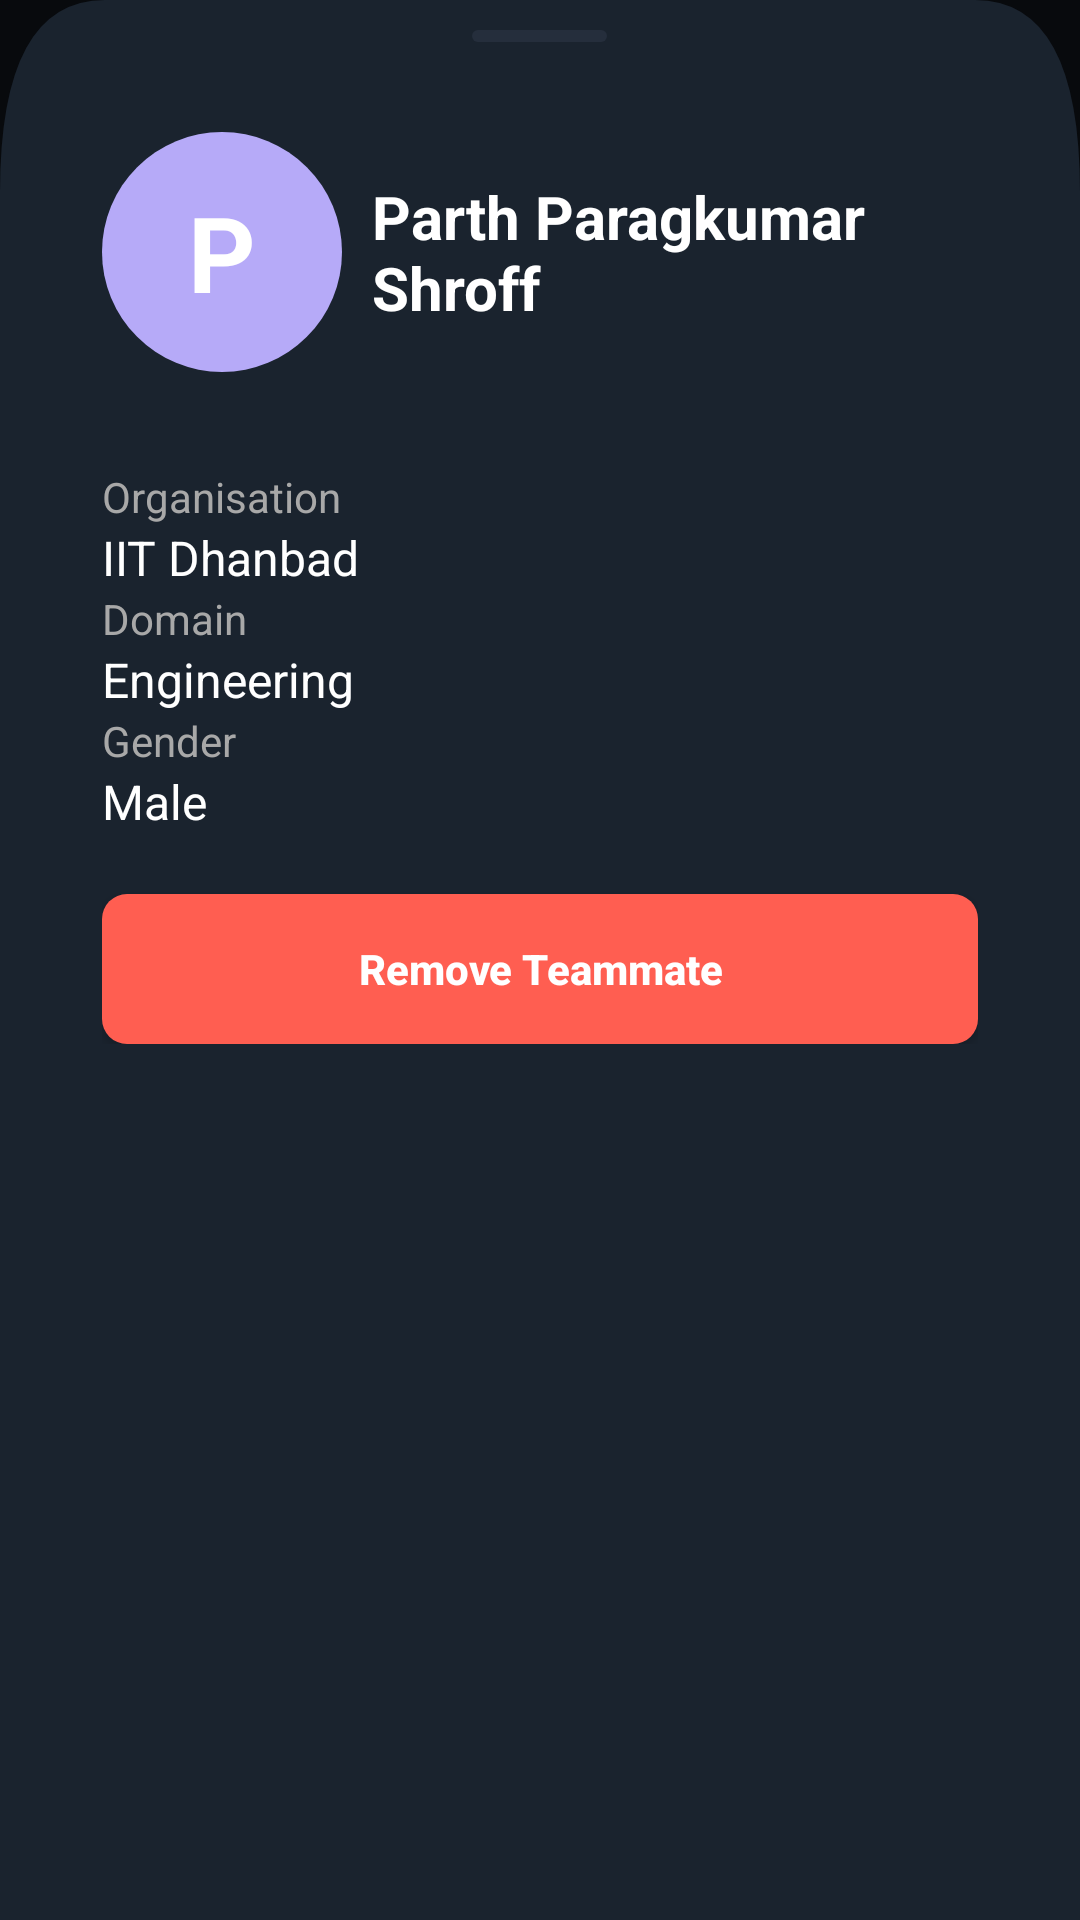

The Android layout XML behind this screen, and the referenced resources:
<!-- AndroidManifest.xml: application theme Theme.HackVerse -->
<!-- res/layout/bottomsheet_fragment_playerdetails.xml -->
<?xml version="1.0" encoding="utf-8"?>
<LinearLayout
    xmlns:android="http://schemas.android.com/apk/res/android"
    xmlns:app="http://schemas.android.com/apk/res-auto"
    xmlns:tools="http://schemas.android.com/tools"
    android:orientation="vertical"
    android:layout_width="match_parent"
    android:layout_height="380dp"
    android:background="@color/transparent"
    android:gravity="center_horizontal">

    <LinearLayout
        android:layout_width="match_parent"
        android:layout_height="match_parent"
        android:orientation="vertical"
        android:gravity="center_horizontal"
        android:background="@drawable/bsfragmentuserdesign"
        >
    <View
        android:layout_width="45dp"
        android:layout_marginTop="10dp"
        android:layout_height="4dp"
        android:background="@drawable/notch"
        />


    <com.google.android.material.appbar.CollapsingToolbarLayout
        android:layout_width="match_parent"
        android:layout_height="wrap_content"
        android:fitsSystemWindows="true"
        app:title="Hack Verse"
        app:collapsedTitleTextAppearance="@style/CollapsedTitle"
        >

        <LinearLayout
            android:layout_width="match_parent"
            android:layout_height="wrap_content"
            android:orientation="vertical"
            android:layout_marginTop="20dp"
            android:layout_marginBottom="20dp"
            android:layout_marginLeft="34dp"
            android:layout_marginRight="34dp"
            >
            <LinearLayout
                android:layout_width="match_parent"
                android:layout_height="wrap_content"
                android:orientation="horizontal"
                android:gravity="center_vertical"
                >
                <RelativeLayout
                    android:layout_width="80dp"
                    android:layout_height="80dp"
                    android:background="@drawable/circle_background_user"
                    android:layout_marginTop="10dp"
                    android:layout_marginBottom="10dp"
                    android:layout_marginRight="10dp"
                    android:gravity="center"
                    >
                    <TextView
                        android:layout_width="wrap_content"
                        android:layout_height="wrap_content"
                        android:text="P"
                        android:textSize="35sp"
                        android:textColor="#FFFFFF"
                        android:textStyle="bold"/>
                </RelativeLayout>
                <TextView
                    android:id="@+id/txtPDName"
                    android:layout_width="wrap_content"
                    android:layout_height="wrap_content"
                    android:text="Parth Paragkumar Shroff"
                    android:textStyle="bold"
                    android:textSize="20sp"
                    android:textColor="#FFFFFF"
                    />
            </LinearLayout>
            <View
                android:layout_width="match_parent"
                android:layout_height="2dp"
                android:layout_marginTop="10dp"
                android:layout_marginBottom="10dp"
                android:background="@drawable/linedarkhorizontal" />




            
            <LinearLayout
                android:layout_width="match_parent"
                android:layout_height="wrap_content"
                android:orientation="vertical"
                >
            <TextView
                android:layout_width="match_parent"
                android:layout_height="wrap_content"
                android:text="Organisation"
                android:textColor="#A8A8A8"
                android:textSize="14sp"
                />

                <TextView
                    android:layout_width="match_parent"
                    android:layout_height="wrap_content"
                    android:text="IIT Dhanbad"
                    android:textColor="#FFFFFF"
                    android:textSize="16sp"
                    />

                <TextView
                    android:layout_width="match_parent"
                    android:layout_height="wrap_content"
                    android:text="Domain"
                    android:textColor="#A8A8A8"
                    android:textSize="14sp"
                    />

                <TextView
                    android:layout_width="match_parent"
                    android:layout_height="wrap_content"
                    android:text="Engineering"
                    android:textColor="#FFFFFF"
                    android:textSize="16sp"
                    />
                <TextView
                    android:layout_width="match_parent"
                    android:layout_height="wrap_content"
                    android:text="Gender"
                    android:textColor="#A8A8A8"
                    android:textSize="14sp"
                    />

                <TextView
                    android:id="@+id/txtPDGender"
                    android:layout_width="match_parent"
                    android:layout_height="wrap_content"
                    android:text="Male"
                    android:textColor="#FFFFFF"
                    android:textSize="16sp"
                    />
            </LinearLayout>




            <Button
                android:id="@+id/butRemoveTeammate"
                android:layout_width="match_parent"
                android:layout_height="50dp"
                android:text="Remove Teammate"
                android:background="@drawable/btnred"
                android:textColor="#FFFFFF"
                android:textAllCaps="false"
                android:layout_marginTop="20dp"
                android:textStyle="bold"/>


        </LinearLayout>

    </com.google.android.material.appbar.CollapsingToolbarLayout>
    </LinearLayout>
</LinearLayout>
<!-- resources referenced by this layout -->
<resources>
  <color name="transparent">#080A0D</color>
  <!-- drawable bsfragmentuserdesign (drawable) -->
  <?xml version="1.0" encoding="utf-8"?>
  <vector
      xmlns:android="http://schemas.android.com/apk/res/android"
      xmlns:aapt="http://schemas.android.com/aapt"
      android:width="412dp"
      android:height="400dp"
      android:viewportWidth="412"
      android:viewportHeight="400">
  
      <group>
          <clip-path
              android:pathData="M0 0H412V832H0V0Z"
              />
          <path
              android:pathData="M0 40
                                Q0 0 40 0
                                H372
                                Q412 0 412 40
                                V832
                                H0
                                Z"
              android:fillColor="#1A232E"
              />
      </group>
  </vector>
  <!-- drawable btnred (drawable) -->
  <shape xmlns:android="http://schemas.android.com/apk/res/android"
      android:shape="rectangle">
  
      
      <solid android:color="#FF5E51" />
  
      
      <corners android:radius="8.33dp" />
  
  </shape>
  <!-- drawable circle_background_user (drawable) -->
  <?xml version="1.0" encoding="utf-8"?>
  <shape xmlns:android="http://schemas.android.com/apk/res/android">
      <solid android:color="@color/usericon" /> 
      <corners android:radius="41.67dp" /> 
  </shape>
  <!-- drawable notch (drawable) -->
  <shape xmlns:android="http://schemas.android.com/apk/res/android"
      android:shape="rectangle">
  
      
      <solid android:color="#252E3C" />
  
      
      <corners android:radius="2dp" />
  
  </shape>
  <style name="CollapsedTitle">
          <item name="android:textSize">20sp</item>
          <item name="android:textColor">#000000</item>
      </style>
  <style name="Theme.HackVerse" parent="Base.Theme.HackVerse" />
  <color name="usericon">#B6AAF8</color>
  <style name="Base.Theme.HackVerse" parent="Theme.AppCompat.Light.NoActionBar">
          <item name="android:windowIsTranslucent">true</item>
          
          
      </style>
</resources>
